Run: headless pygame with SDL's dummy video driver; simulated clock (each Clock.tick advances the game by its frame time, no real sleeping); random seed 0; keys injected as events and as key.get_pressed() state; mouse plan: one left click at the window centre at the start of phase 2, then a move to the lower-right quarter at the start of phase 3.
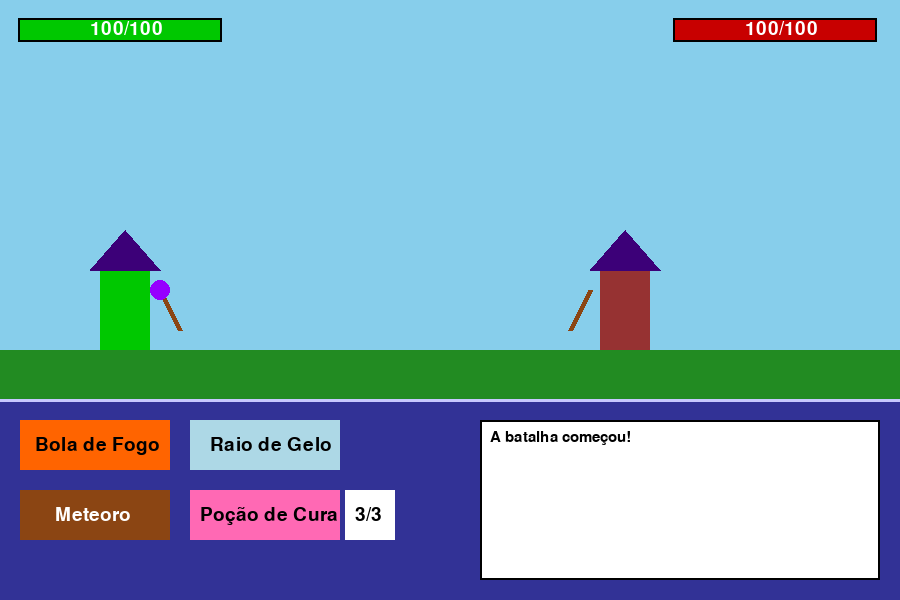
Frame 1 of 4 · flips 1–60 · no input
Frame 2 of 4 · flips 61–180 · clicked the window centre · tapped SPACE, RETURN · held RIGHT (→), D · screen unchanged from frame 1, image omitted
Frame 3 of 4 · flips 181–300 · moved the mouse to the lower-right quarter · held DOWN (↓), S · screen unchanged from frame 2, image omitted
Frame 4 of 4 · flips 301–420 · held LEFT (←), A, UP (↑), W · screen unchanged from frame 3, image omitted

The pygame program that drew these frames:

import pygame
import random
import sys
import time

# --- Inicialização do Pygame ---
pygame.init()

# --- Configurações da Tela ---
# MODIFICAÇÃO 1: Aumentar a largura da tela
SCREEN_WIDTH = 900
SCREEN_HEIGHT = 600
screen = pygame.display.set_mode((SCREEN_WIDTH, SCREEN_HEIGHT))
pygame.display.set_caption("Batalha de Magos")

# --- Cores ---
WHITE = (255, 255, 255)
BLACK = (0, 0, 0)
RED = (200, 0, 0)
GREEN = (0, 200, 0)
BLUE = (0, 0, 200)
SKY_BLUE = (135, 206, 235)
GRASS_GREEN = (34, 139, 34)
UI_BLUE = (50, 50, 150)
UI_BORDER = (200, 200, 255)
FIRE_ORANGE = (255, 100, 0)
ICE_BLUE = (173, 216, 230)
METEOR_BROWN = (139, 69, 19)
POTION_PINK = (255, 105, 180)

# --- Fontes ---
FONT_DEFAULT = pygame.font.Font(None, 28)
FONT_CONSOLE = pygame.font.Font(None, 22)
FONT_TITLE = pygame.font.Font(None, 50)

# --- Configurações do Jogo ---
player_hp = 100
enemy_hp = 100
max_hp = 100
player_visual_hp = 100
enemy_visual_hp = 100

player_potions = 3
turn = "player"
game_log = ["A batalha começou!"]
game_over = False
winner = None

magias = {
    "bola_fogo": {"nome": "Bola de Fogo", "dano": 30, "chance": 60, "cor": FIRE_ORANGE},
    "raio_gelo": {"nome": "Raio de Gelo", "dano": 20, "chance": 80, "cor": ICE_BLUE},
    "meteoro": {"nome": "Chuva de Meteoros", "dano": 50, "chance": 30, "cor": METEOR_BROWN},
    "pocao_cura": {"nome": "Poção de Cura", "cura": 20}
}

# --- Animações ---
animation_state = None
enemy_action_time = 0

# --- Desenho dos Elementos ---

def draw_character(x, y, color, is_player):
    pygame.draw.rect(screen, color, (x, y, 50, 80))
    pygame.draw.polygon(screen, (60, 0, 120), [(x - 10, y), (x + 60, y), (x + 25, y - 40)])
    if is_player:
        pygame.draw.line(screen, (139, 69, 19), (x + 60, y + 20), (x + 80, y + 60), 5)
        pygame.draw.circle(screen, (150, 0, 255), (x + 60, y + 20), 10)
    else:
        pygame.draw.line(screen, (139, 69, 19), (x - 10, y + 20), (x - 30, y + 60), 5)

def draw_health_bar(x, y, current_hp, max_hp, color):
    ratio = current_hp / max_hp
    if ratio < 0: ratio = 0
    
    pygame.draw.rect(screen, BLACK, (x - 2, y - 2, 204, 24))
    pygame.draw.rect(screen, (100,0,0), (x, y, 200, 20))
    pygame.draw.rect(screen, color, (x, y, 200 * ratio, 20))
    
    hp_text = FONT_DEFAULT.render(f"{max(0, int(current_hp))}/{max_hp}", True, WHITE)
    screen.blit(hp_text, (x + 70, y - 1))


def draw_ui():
    pygame.draw.rect(screen, UI_BLUE, (0, SCREEN_HEIGHT - 200, SCREEN_WIDTH, 200))
    pygame.draw.line(screen, UI_BORDER, (0, SCREEN_HEIGHT - 200), (SCREEN_WIDTH, SCREEN_HEIGHT - 200), 3)

    global btn_bola_fogo, btn_raio_gelo, btn_meteoro, btn_pocao
    btn_bola_fogo = pygame.Rect(20, 420, 150, 50)
    pygame.draw.rect(screen, FIRE_ORANGE, btn_bola_fogo)
    text = FONT_DEFAULT.render("Bola de Fogo", True, BLACK)
    screen.blit(text, (btn_bola_fogo.x + 15, btn_bola_fogo.y + 15))

    btn_raio_gelo = pygame.Rect(190, 420, 150, 50)
    pygame.draw.rect(screen, ICE_BLUE, btn_raio_gelo)
    text = FONT_DEFAULT.render("Raio de Gelo", True, BLACK)
    screen.blit(text, (btn_raio_gelo.x + 20, btn_raio_gelo.y + 15))

    btn_meteoro = pygame.Rect(20, 490, 150, 50)
    pygame.draw.rect(screen, METEOR_BROWN, btn_meteoro)
    text = FONT_DEFAULT.render("Meteoro", True, WHITE)
    screen.blit(text, (btn_meteoro.x + 35, btn_meteoro.y + 15))

    btn_pocao = pygame.Rect(190, 490, 150, 50)
    pygame.draw.rect(screen, POTION_PINK, btn_pocao)
    text = FONT_DEFAULT.render("Poção de Cura", True, BLACK)
    screen.blit(text, (btn_pocao.x + 10, btn_pocao.y + 15))
    
    potion_count_text = FONT_DEFAULT.render(f"{player_potions}/3", True, BLACK)
    pygame.draw.rect(screen, WHITE, (btn_pocao.right + 5, btn_pocao.y, 50, 50))
    screen.blit(potion_count_text, (btn_pocao.right + 15, btn_pocao.y + 15))

    # MODIFICAÇÃO 2: Mover o console para o lado
    console_rect = pygame.Rect(480, 420, 400, 160)
    pygame.draw.rect(screen, WHITE, console_rect)
    pygame.draw.rect(screen, BLACK, console_rect, 2)
    
    for i, line in enumerate(game_log[-7:]):
        log_text = FONT_CONSOLE.render(line, True, BLACK)
        screen.blit(log_text, (console_rect.x + 10, console_rect.y + 10 + i * 22))

def add_log(message):
    game_log.append(message)
    if len(game_log) > 20:
        game_log.pop(0)

def handle_attack(attacker_name, target_name, magia_key):
    global animation_state
    
    magia = magias[magia_key]
    add_log(f"{attacker_name} usou {magia['nome']}...")
    
    is_hit = random.randint(1, 100) <= magia["chance"]
    damage = magia["dano"] if is_hit else 0

    if attacker_name == "Você":
        start_pos = (180, 280)
        end_pos = (600, 280)
        target_pos = (625, 300)
    else:
        start_pos = (600, 280)
        end_pos = (180, 280)
        target_pos = (125, 300)

    animation_state = {
        "type": magia_key, "progress": 0.0,
        "is_hit": is_hit, "damage": damage, "target": target_name,
        "start_pos": start_pos, "end_pos": end_pos,
        "target_pos": target_pos
    }

def draw_animation():
    global animation_state
    if not animation_state:
        return

    animation_state["progress"] += 0.05
    progress = animation_state["progress"]
    
    start_x, start_y = animation_state["start_pos"]
    end_x, end_y = animation_state["end_pos"]
    
    current_x = start_x + (end_x - start_x) * progress
    current_y = start_y + (end_y - start_y) * progress

    anim_type = animation_state["type"]
    if anim_type == "bola_fogo":
        pygame.draw.circle(screen, FIRE_ORANGE, (int(current_x), int(current_y)), 15)
        pygame.draw.circle(screen, (255, 255, 0), (int(current_x), int(current_y)), 10)
    elif anim_type == "raio_gelo":
        pygame.draw.rect(screen, ICE_BLUE, (int(current_x) - 15, int(current_y) - 5, 30, 10))
    elif anim_type == "meteoro":
        target_x, target_y = animation_state["target_pos"]
        for i in range(5):
            offset_x = random.randint(-40, 40)
            meteor_y = 50 + (target_y - 50) * progress
            pygame.draw.circle(screen, METEOR_BROWN, (target_x + offset_x, int(meteor_y) + i*5), 8)

    if progress >= 1.0:
        handle_animation_end()

def handle_animation_end():
    global player_hp, enemy_hp, turn, animation_state

    if animation_state["is_hit"]:
        add_log("Acertou!")
        if animation_state["target"] == "Inimigo":
            enemy_hp -= animation_state["damage"]
        else:
            player_hp -= animation_state["damage"]
    else:
        add_log("Errou!")

    if turn == "player":
        turn = "enemy"
        global enemy_action_time
        enemy_action_time = pygame.time.get_ticks() + 1000
    else:
        turn = "player"

    animation_state = None
    check_game_over()

def check_game_over():
    global game_over, winner
    if player_hp <= 0:
        game_over = True
        winner = "Inimigo"
    elif enemy_hp <= 0:
        game_over = True
        winner = "Você"

# --- Loop Principal do Jogo ---
clock = pygame.time.Clock()
running = True

while running:
    for event in pygame.event.get():
        if event.type == pygame.QUIT:
            running = False
            
        if event.type == pygame.MOUSEBUTTONDOWN and not game_over:
            if turn == "player" and not animation_state:
                if btn_bola_fogo.collidepoint(event.pos):
                    handle_attack("Você", "Inimigo", "bola_fogo")
                elif btn_raio_gelo.collidepoint(event.pos):
                    handle_attack("Você", "Inimigo", "raio_gelo")
                elif btn_meteoro.collidepoint(event.pos):
                    handle_attack("Você", "Inimigo", "meteoro")
                elif btn_pocao.collidepoint(event.pos):
                    if player_potions > 0:
                        if player_hp < max_hp:
                            player_hp += magias["pocao_cura"]["cura"]
                            if player_hp > max_hp:
                                player_hp = max_hp
                            player_potions -= 1
                            add_log("Você usou uma poção de cura (+20 HP).")
                            turn = "enemy"
                            enemy_action_time = pygame.time.get_ticks() + 1000
                        else:
                            add_log("Sua vida já está cheia.")
                    else:
                        add_log("Você não tem mais poções.")

    if turn == "enemy" and not animation_state and not game_over and pygame.time.get_ticks() > enemy_action_time:
        escolha = random.choice(["bola_fogo", "raio_gelo", "meteoro"])
        handle_attack("Inimigo", "Você", escolha)
        
    if player_visual_hp > player_hp:
        player_visual_hp -= 0.5
    elif player_visual_hp < player_hp:
        player_visual_hp += 0.5
    if enemy_visual_hp > enemy_hp:
        enemy_visual_hp -= 0.5
    elif enemy_visual_hp < enemy_hp:
        enemy_visual_hp += 0.5

    # --- Desenho ---
    screen.fill(SKY_BLUE)
    pygame.draw.rect(screen, GRASS_GREEN, (0, 350, SCREEN_WIDTH, SCREEN_HEIGHT - 350))
    
    draw_character(100, 270, GREEN, is_player=True)
    draw_character(600, 270, (150, 50, 50), is_player=False)

    draw_health_bar(20, 20, player_visual_hp, max_hp, GREEN)
    # A posição da barra de vida do inimigo se ajusta automaticamente com a largura da tela
    draw_health_bar(SCREEN_WIDTH - 225, 20, enemy_visual_hp, max_hp, RED)

    draw_ui()
    draw_animation()

    if game_over:
        overlay = pygame.Surface((SCREEN_WIDTH, SCREEN_HEIGHT), pygame.SRCALPHA)
        overlay.fill((0, 0, 0, 180))
        screen.blit(overlay, (0, 0))
        
        resultado_texto = f"{winner} venceu!" if winner == "Você" else "Você perdeu!"
        end_text = FONT_TITLE.render(resultado_texto, True, WHITE)
        text_rect = end_text.get_rect(center=(SCREEN_WIDTH / 2, SCREEN_HEIGHT / 2))
        screen.blit(end_text, text_rect)

    pygame.display.flip()
    clock.tick(60)

pygame.quit()
sys.exit()
